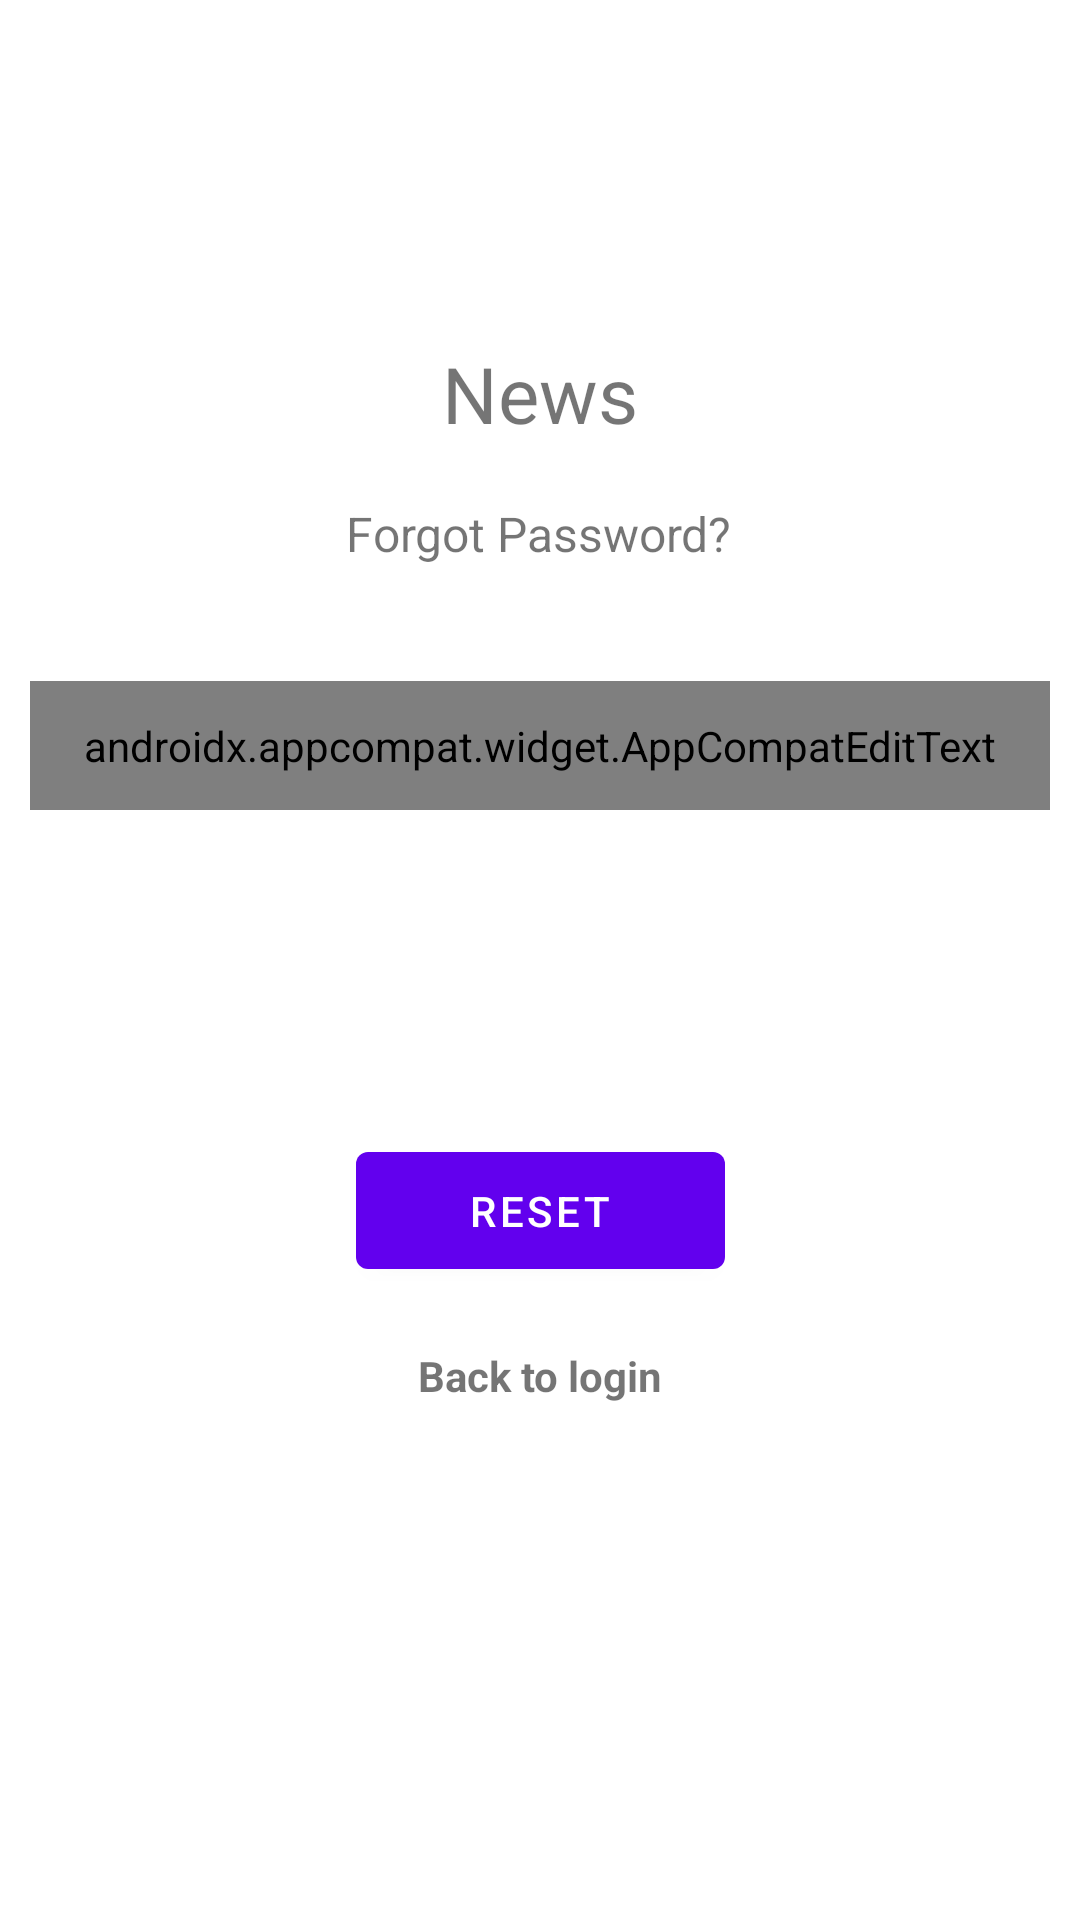

Reconstruct the res/layout file that produces this screen, plus the resources it refers to.
<!-- AndroidManifest.xml: application theme AppTheme -->
<!-- res/layout/activity_forgot_password.xml -->
<?xml version="1.0" encoding="utf-8"?>
<androidx.constraintlayout.widget.ConstraintLayout xmlns:android="http://schemas.android.com/apk/res/android"
    xmlns:app="http://schemas.android.com/apk/res-auto"
    xmlns:tools="http://schemas.android.com/tools"
    android:layout_width="match_parent"
    android:layout_height="match_parent"
    tools:context=".ui.ForgotPassActivity"
    android:clickable="true"
    android:focusableInTouchMode="true" >

    <com.google.android.material.textview.MaterialTextView
        android:id="@+id/forgotPassTitle"
        android:layout_width="wrap_content"
        android:layout_height="wrap_content"
        android:text="@string/app_name"
        android:textSize="26sp"
        app:layout_constraintBottom_toBottomOf="parent"
        app:layout_constraintEnd_toEndOf="parent"
        app:layout_constraintStart_toStartOf="parent"
        app:layout_constraintTop_toTopOf="parent"
        app:layout_constraintVertical_bias="0.188" />

    <com.google.android.material.textview.MaterialTextView
        android:id="@+id/forgotPassSubtitle"
        android:layout_width="wrap_content"
        android:layout_height="wrap_content"
        android:text="@string/forgotPass"
        android:textSize="16sp"
        app:layout_constraintBottom_toBottomOf="parent"
        app:layout_constraintEnd_toEndOf="parent"
        app:layout_constraintHorizontal_bias="0.498"
        app:layout_constraintStart_toStartOf="parent"
        app:layout_constraintTop_toTopOf="@+id/forgotPassTitle"
        app:layout_constraintVertical_bias="0.106" />


    <androidx.appcompat.widget.AppCompatEditText
        android:id="@+id/email_forgotPass"
        android:layout_width="340dp"
        android:layout_height="43dp"
        android:layout_marginTop="41dp"
        android:layout_marginBottom="370dp"
        android:autofillHints="True"
        android:textColor="@color/textColor"
        android:ems="10"
        android:hint="@string/email"
        android:inputType="textEmailAddress"
        android:padding="10dp"
        app:layout_constraintBottom_toBottomOf="parent"
        app:layout_constraintEnd_toEndOf="parent"
        app:layout_constraintHorizontal_bias="0.492"
        app:layout_constraintStart_toStartOf="parent"
        app:layout_constraintTop_toBottomOf="@+id/forgotPassSubtitle"
        app:layout_constraintVertical_bias="1.0" />

    <com.google.android.material.button.MaterialButton
        android:id="@+id/forgotPass_forgotPassButton"
        android:layout_width="123dp"
        android:layout_height="51dp"
        android:layout_marginStart="162dp"
        android:layout_marginTop="56dp"
        android:layout_marginEnd="162dp"
        android:layout_marginBottom="211dp"
        android:text="@string/resetPass"
        android:textSize="14sp"
        app:layout_constraintBottom_toBottomOf="parent"
        app:layout_constraintEnd_toEndOf="parent"
        app:layout_constraintStart_toStartOf="parent"
        app:layout_constraintTop_toBottomOf="@+id/email_forgotPass"
        app:layout_constraintVertical_bias="1.0" />

    <TextView
        android:id="@+id/back_to_login"
        android:layout_width="wrap_content"
        android:layout_height="wrap_content"
        android:text="@string/backToLogin"
        android:textSize="14sp"
        android:textStyle="bold"
        app:layout_constraintBottom_toBottomOf="parent"
        app:layout_constraintEnd_toEndOf="@+id/forgotPass_forgotPassButton"
        app:layout_constraintStart_toStartOf="@+id/forgotPass_forgotPassButton"
        app:layout_constraintTop_toBottomOf="@+id/forgotPass_forgotPassButton"
        app:layout_constraintVertical_bias="0.104" />

</androidx.constraintlayout.widget.ConstraintLayout>
<!-- resources referenced by this layout -->
<resources>
  <color name="textColor">#FFFFFF</color>
  <string name="app_name">News</string>
  <string name="backToLogin">Back to login</string>
  <string name="email">Email</string>
  <string name="forgotPass">Forgot Password?</string>
  <string name="resetPass">Reset</string>
  <style name="AppTheme" parent="Theme.MaterialComponents.DayNight.NoActionBar">
          
          <item name="colorPrimary">@color/colorPrimary</item>
          <item name="colorPrimaryDark">@color/colorPrimaryDark</item>
          <item name="colorAccent">@color/colorAccent</item>
          <item name="android:textColorPrimary">@android:color/white</item>
          <item name="android:windowDrawsSystemBarBackgrounds">true</item>
          <item name="android:statusBarColor">@android:color/transparent</item>
      </style>
  <color name="colorPrimary">#BB86FC</color>
  <color name="colorPrimaryDark">#121212</color>
  <color name="colorAccent">#606060</color>
</resources>
